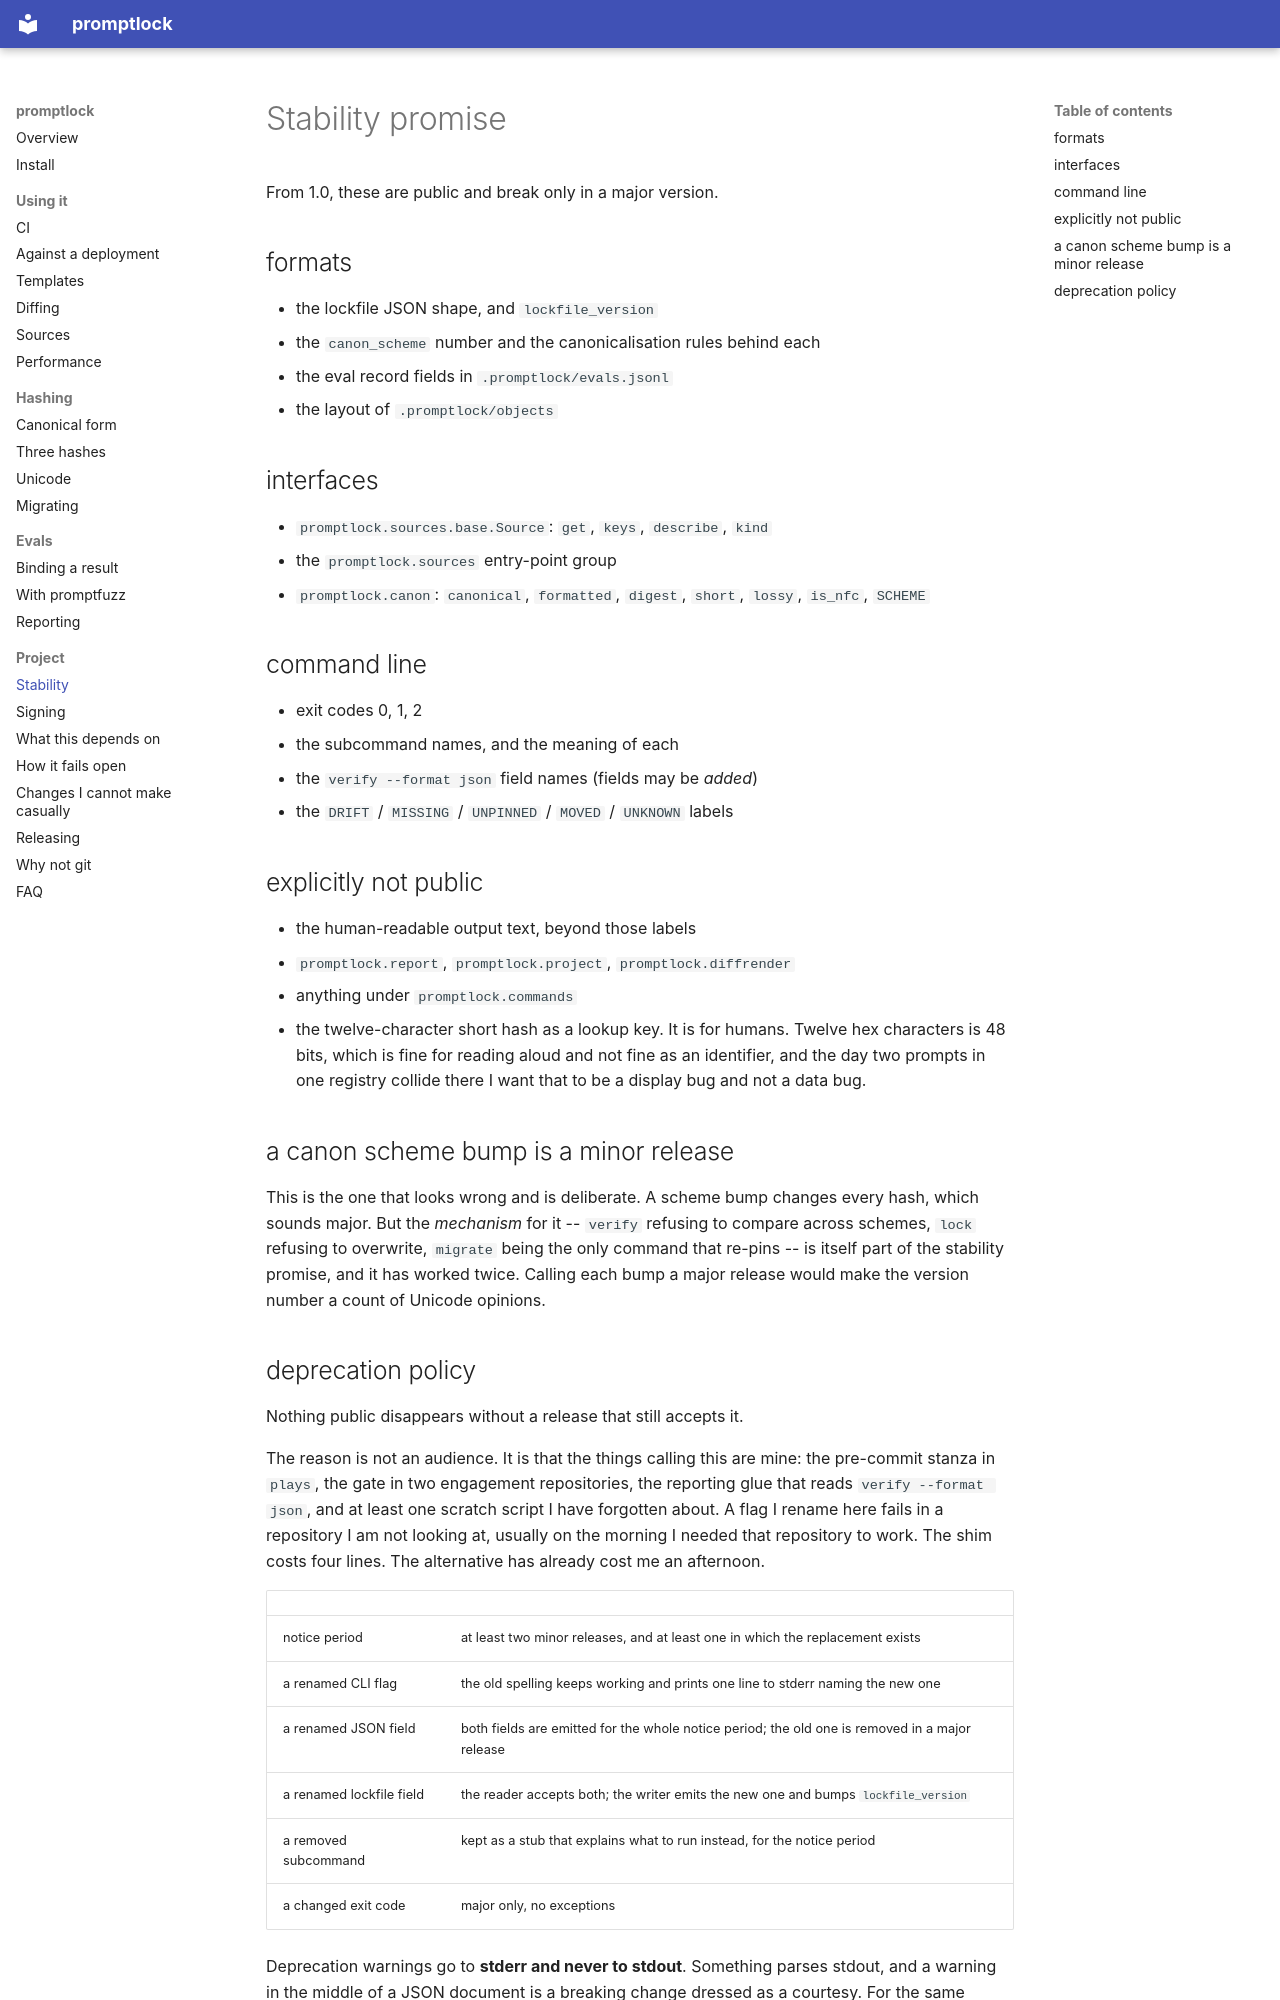

repository: InstructorBixby/promptlock · page: stability/index.html · generator: mkdocs

# Stability promise

From 1.0, these are public and break only in a major version.

## formats

- the lockfile JSON shape, and `lockfile_version`
- the `canon_scheme` number and the canonicalisation rules behind each
- the eval record fields in `.promptlock/evals.jsonl`
- the layout of `.promptlock/objects`

## interfaces

- `promptlock.sources.base.Source`: `get`, `keys`, `describe`, `kind`
- the `promptlock.sources` entry-point group
- `promptlock.canon`: `canonical`, `formatted`, `digest`, `short`,
  `lossy`, `is_nfc`, `SCHEME`

## command line

- exit codes 0, 1, 2
- the subcommand names, and the meaning of each
- the `verify --format json` field names (fields may be *added*)
- the `DRIFT` / `MISSING` / `UNPINNED` / `MOVED` / `UNKNOWN` labels

## explicitly not public

- the human-readable output text, beyond those labels
- `promptlock.report`, `promptlock.project`, `promptlock.diffrender`
- anything under `promptlock.commands`
- the twelve-character short hash as a lookup key. It is for humans.
  Twelve hex characters is 48 bits, which is fine for reading aloud and
  not fine as an identifier, and the day two prompts in one registry
  collide there I want that to be a display bug and not a data bug.

## a canon scheme bump is a minor release

This is the one that looks wrong and is deliberate. A scheme bump
changes every hash, which sounds major. But the *mechanism* for it --
`verify` refusing to compare across schemes, `lock` refusing to
overwrite, `migrate` being the only command that re-pins -- is itself
part of the stability promise, and it has worked twice. Calling each
bump a major release would make the version number a count of Unicode
opinions.
